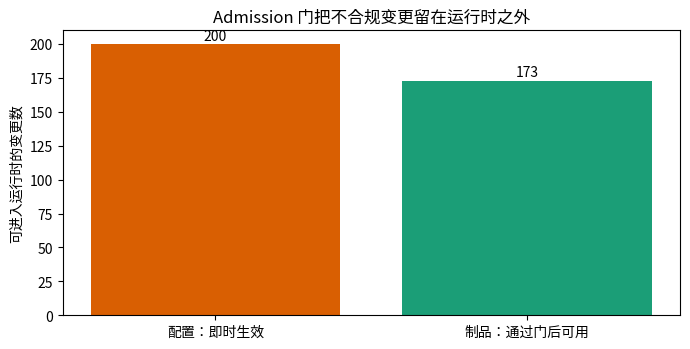

Source code (Python):
from dataclasses import dataclass, field, replace
from hashlib import sha256
import json
import numpy as np
import matplotlib.pyplot as plt
from matplotlib import font_manager

font_path = "/usr/share/fonts/opentype/noto/NotoSansCJK-Regular.ttc"
font_manager.fontManager.addfont(font_path)
font_name = font_manager.FontProperties(fname=font_path).get_name()
plt.rcParams["font.family"] = font_name
plt.rcParams["axes.unicode_minus"] = False
rng = np.random.default_rng(202608)
def canonical_digest(payload):
    canonical = json.dumps(payload, sort_keys=True, separators=(",", ":"), ensure_ascii=False)
    return "sha256:" + sha256(canonical.encode()).hexdigest()
def canonical_digest(payload):
    canonical = json.dumps(payload, sort_keys=True, separators=(",", ":"), ensure_ascii=False)
    return "sha256:" + sha256(canonical.encode()).hexdigest()

base = {"intent": "查询合同", "effect_policy": "read_only", "contract": "sha256:ac1"}
same_meaning = {"contract": "sha256:ac1", "effect_policy": "read_only", "intent": "查询合同"}
changed = {**base, "effect_policy": "conditional_write"}
for name, item in [("原始", base), ("字段重排", same_meaning), ("策略改变", changed)]:
    print(f"{name:8} -> {canonical_digest(item)[:22]}...")
assert canonical_digest(base) == canonical_digest(same_meaning)
assert canonical_digest(base) != canonical_digest(changed)
print("结论：内容身份与格式噪声脱钩；语义变更留下不同证据。")

@dataclass(frozen=True)
class BlueprintVersion:
    blueprint_id: str
    version: int
    contract_digest: str
    content_digest: str
    originating_candidate_id: str

v1 = BlueprintVersion("lease-query", 1, "sha256:ac1", canonical_digest(base), "candidate-17")
print(v1)
try:
    v1.version = 2
except Exception as exc:
    print(type(exc).__name__ + ": 原地改版本被语言层拒绝")

v2 = BlueprintVersion("lease-query", 2, "sha256:ac1", canonical_digest(changed), "candidate-18")
print("正确变更路径：", v1.version, "->", v2.version, "且保留两个 candidate 谱系")

candidates = [
    {**base, "intent": "查询合同"},
    {**base, "intent": "查询合同并列出风险"},
    {**base, "effect_policy": "conditional_write"},
]
versions = [BlueprintVersion("lease-query", i + 1, "sha256:ac1", canonical_digest(c), f"candidate-{i+1}") for i, c in enumerate(candidates)]
for version in versions:
    print(f"v{version.version}: {version.content_digest[:18]}... <- {version.originating_candidate_id}")
lookup = {v.content_digest: v for v in versions}
reproduced = lookup[versions[0].content_digest]
assert reproduced.version == 1
print("回到 v1 是精确选择历史 digest，不是猜测当时配置。")

effects = rng.choice(["read_only", "conditional_write"], size=200, p=[0.82, 0.18])
configuration_live = len(effects)
artifact_admitted = [e for e in effects if e == "read_only"]
blocked = configuration_live - len(artifact_admitted)
fig, ax = plt.subplots(figsize=(7, 3.6))
ax.bar(["配置：即时生效", "制品：通过门后可用"], [configuration_live, len(artifact_admitted)], color=["#d95f02", "#1b9e77"])
ax.set_ylabel("可进入运行时的变更数")
ax.set_title("Admission 门把不合规变更留在运行时之外")
for i, n in enumerate([configuration_live, len(artifact_admitted)]): ax.text(i, n + 3, str(n), ha="center")
plt.tight_layout(); plt.show()
print(f"被治理门阻止的 conditional_write 变更：{blocked} / {configuration_live}")
print("结论：制品增加流程，但把“可部署”变成可验证的集合。")
